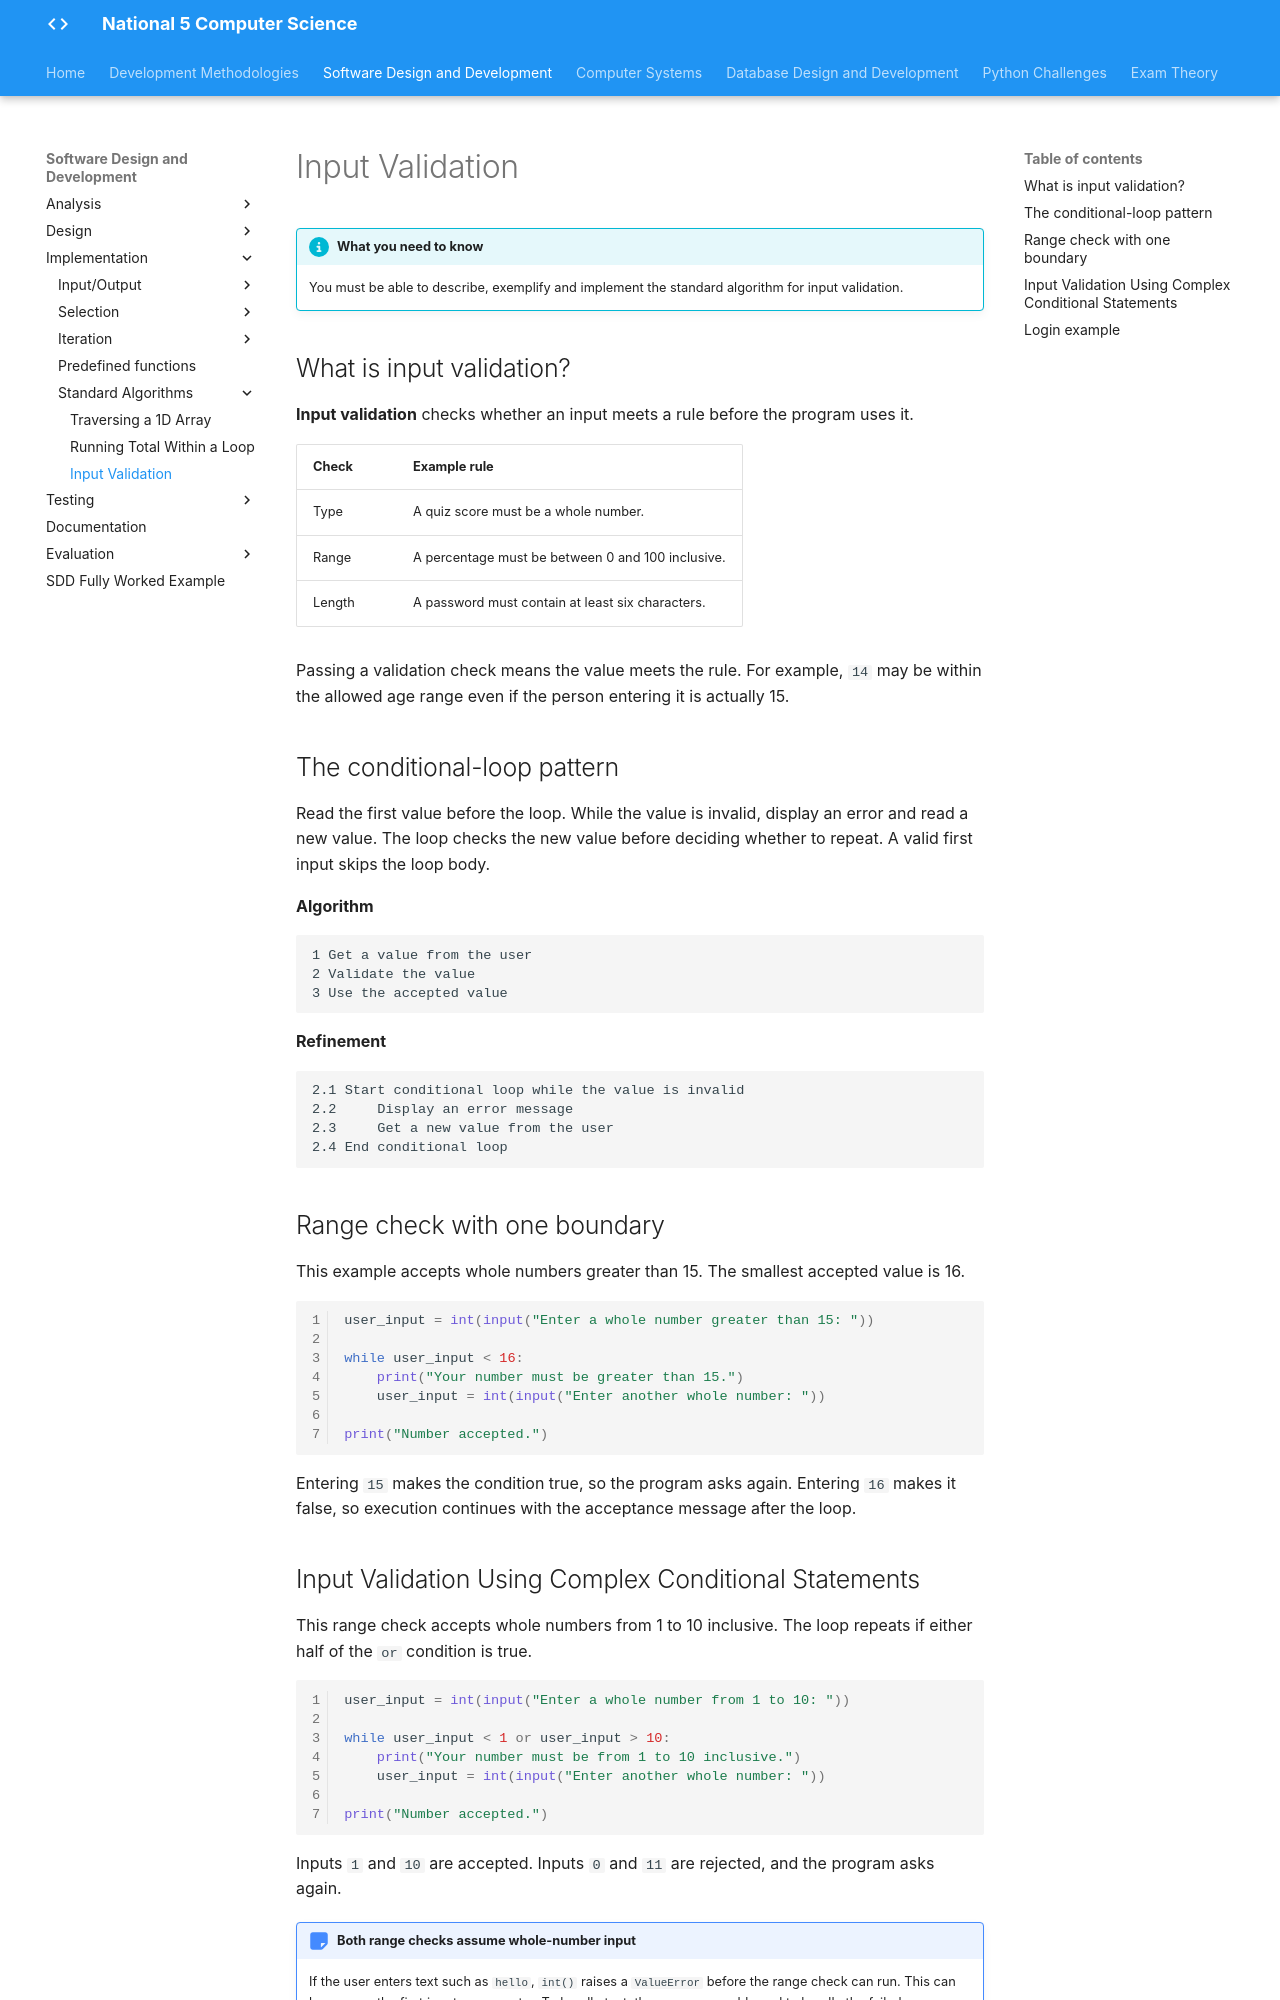

repository: Mr-Wood-CS/LN-National-5 · page: 02-sdd/2.4-implementation/04-standard-algorithms/4.3-input-validation/index.html · generator: mkdocs

# Input Validation

!!! info "What you need to know"

    You must be able to describe, exemplify and implement the standard algorithm for input validation.

## What is input validation?

**Input validation** checks whether an input meets a rule before the program uses it.

| Check | Example rule |
| --- | --- |
| Type | A quiz score must be a whole number. |
| Range | A percentage must be between 0 and 100 inclusive. |
| Length | A password must contain at least six characters. |

Passing a validation check means the value meets the rule. For example, `14` may be within the allowed age range even if the person entering it is actually 15.

## The conditional-loop pattern

Read the first value before the loop. While the value is invalid, display an error and read a new value. The loop checks the new value before deciding whether to repeat. A valid first input skips the loop body.

**Algorithm**

```text
1 Get a value from the user
2 Validate the value
3 Use the accepted value
```

**Refinement**

```text
2.1 Start conditional loop while the value is invalid
2.2     Display an error message
2.3     Get a new value from the user
2.4 End conditional loop
```

## Range check with one boundary

This example accepts whole numbers greater than 15. The smallest accepted value is 16.

```python linenums="1"
user_input = int(input("Enter a whole number greater than 15: "))

while user_input < 16:
    print("Your number must be greater than 15.")
    user_input = int(input("Enter another whole number: "))

print("Number accepted.")
```

Entering `15` makes the condition true, so the program asks again. Entering `16` makes it false, so execution continues with the acceptance message after the loop.
